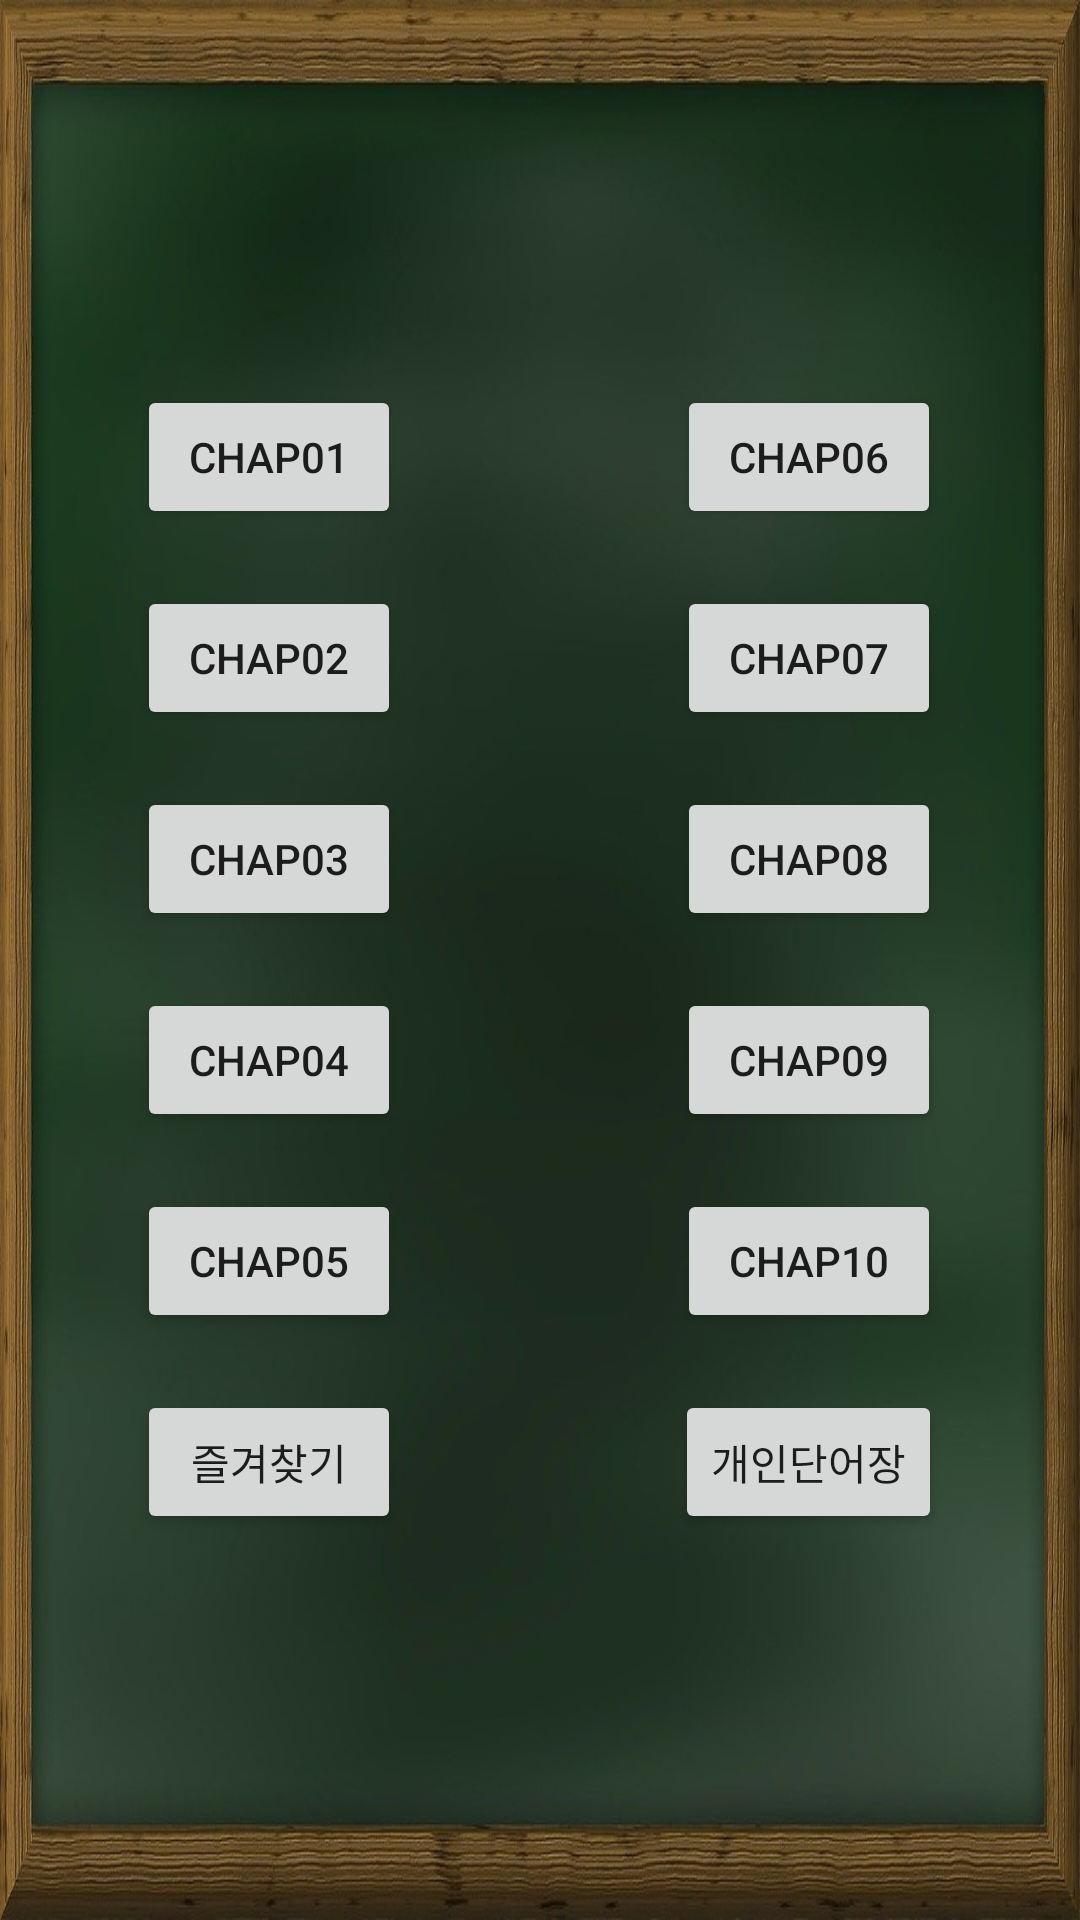

This screen was rendered from an Android layout file. Write that file and the resources it references.
<!-- AndroidManifest.xml: application theme Theme.VocabularyProject -->
<!-- res/layout/activity_select_chapter.xml -->
<?xml version="1.0" encoding="utf-8"?>
<LinearLayout xmlns:android="http://schemas.android.com/apk/res/android"
    android:layout_width="match_parent"
    android:layout_height="match_parent"
    android:orientation="horizontal"
    android:background="@drawable/broad_back">

    <LinearLayout
        android:layout_width="wrap_content"
        android:layout_height="wrap_content"
        android:orientation="vertical"
        android:layout_gravity="center_vertical"
        android:layout_weight="1">

        <TextView
            android:layout_width="wrap_content"
            android:layout_height="wrap_content"
            android:layout_weight="1"
            />

        <Button
            android:id = "@+id/chap01"
            android:layout_width="wrap_content"
            android:layout_height="wrap_content"
            android:layout_gravity="center"
            android:text = "chap01" />

        <TextView
            android:layout_width="wrap_content"
            android:layout_height="wrap_content"
            android:layout_weight="1"
            />

        <Button
            android:id="@+id/chap02"
            android:layout_width="wrap_content"
            android:layout_height="wrap_content"
            android:layout_gravity="center"
            android:text="chap02"/>

        <TextView
            android:layout_width="wrap_content"
            android:layout_height="wrap_content"
            android:layout_weight="1"
            />

        <Button
            android:id="@+id/chap03"
            android:layout_width="wrap_content"
            android:layout_height="wrap_content"
            android:layout_gravity="center"
            android:text="chap03"/>

        <TextView
            android:layout_width="wrap_content"
            android:layout_height="wrap_content"
            android:layout_weight="1"
            />

        <Button
            android:id="@+id/chap04"
            android:layout_width="wrap_content"
            android:layout_height="wrap_content"
            android:layout_gravity="center"
            android:text="chap04"/>

        <TextView
            android:layout_width="wrap_content"
            android:layout_height="wrap_content"
            android:layout_weight="1"
            />

        <Button
            android:id="@+id/chap05"
            android:layout_width="wrap_content"
            android:layout_height="wrap_content"
            android:layout_gravity="center"
            android:text="chap05"/>

        <TextView
            android:layout_width="wrap_content"
            android:layout_height="wrap_content"
            android:layout_weight="1"
            />

        <Button
            android:id="@+id/star_select"
            android:layout_width="wrap_content"
            android:layout_height="wrap_content"
            android:layout_gravity="center"
            android:text="즐겨찾기"/>

        <TextView
            android:layout_width="wrap_content"
            android:layout_height="wrap_content"
            android:layout_weight="1"
            />

    </LinearLayout>

    <LinearLayout
        android:layout_weight="1"
        android:layout_width="wrap_content"
        android:layout_height="wrap_content"
        android:orientation="vertical"
        android:layout_gravity="center">

        <TextView
            android:layout_width="wrap_content"
            android:layout_height="wrap_content"
            android:layout_weight="1"
            />

        <Button
            android:id="@+id/chap06"
            android:layout_width="wrap_content"
            android:layout_height="wrap_content"
            android:layout_gravity="center"
            android:text="chap06"/>

        <TextView
            android:layout_width="wrap_content"
            android:layout_height="wrap_content"
            android:layout_weight="1"
            />

        <Button
            android:id="@+id/chap07"
            android:layout_width="wrap_content"
            android:layout_height="wrap_content"
            android:layout_gravity="center"
            android:text="chap07"/>

        <TextView
            android:layout_width="wrap_content"
            android:layout_height="wrap_content"
            android:layout_weight="1"
            />

        <Button
            android:id="@+id/chap08"
            android:layout_width="wrap_content"
            android:layout_height="wrap_content"
            android:layout_gravity="center"
            android:text="chap08"/>

        <TextView
            android:layout_width="wrap_content"
            android:layout_height="wrap_content"
            android:layout_weight="1"
            />

        <Button
            android:id="@+id/chap09"
            android:layout_width="wrap_content"
            android:layout_height="wrap_content"
            android:layout_gravity="center"
            android:text="chap09"/>

        <TextView
            android:layout_width="wrap_content"
            android:layout_height="wrap_content"
            android:layout_weight="1"
            />

        <Button
            android:id="@+id/chap10"
            android:layout_width="wrap_content"
            android:layout_height="wrap_content"
            android:layout_gravity="center"
            android:text="chap10"/>

        <TextView
            android:layout_width="wrap_content"
            android:layout_height="wrap_content"
            android:layout_weight="1"
            />

        <Button
            android:id="@+id/private_word"
            android:layout_width="wrap_content"
            android:layout_height="wrap_content"
            android:layout_gravity="center"
            android:text="개인단어장"/>

        <TextView
            android:layout_width="wrap_content"
            android:layout_height="wrap_content"
            android:layout_weight="1"
            />

    </LinearLayout>

</LinearLayout>
<!-- resources referenced by this layout -->
<resources>
  <!-- drawable broad_back: jpg bitmap (drawable-v24, 70144 bytes) -->
  <style name="Theme.VocabularyProject" parent="Theme.AppCompat.DayNight.DarkActionBar">
          
          <item name="colorPrimary">@color/purple_500</item>
          <item name="colorPrimaryVariant">@color/purple_700</item>
          <item name="colorOnPrimary">@color/white</item>
          
          <item name="colorSecondary">@color/teal_200</item>
          <item name="colorSecondaryVariant">@color/teal_700</item>
          <item name="colorOnSecondary">@color/black</item>
          
          <item name="android:statusBarColor" tools:targetApi="l">?attr/colorPrimaryVariant</item>
          
      </style>
  <!-- not gathered from this repository: default colours our renderer supplied (Android Studio template values) -->
  <color name="purple_500">#FF6200EE</color>
  <color name="purple_700">#FF3700B3</color>
  <color name="teal_200">#FF03DAC5</color>
  <color name="teal_700">#FF018786</color>
  <color name="black">#FF000000</color>
  <color name="white">#FFFFFFFF</color>
</resources>
